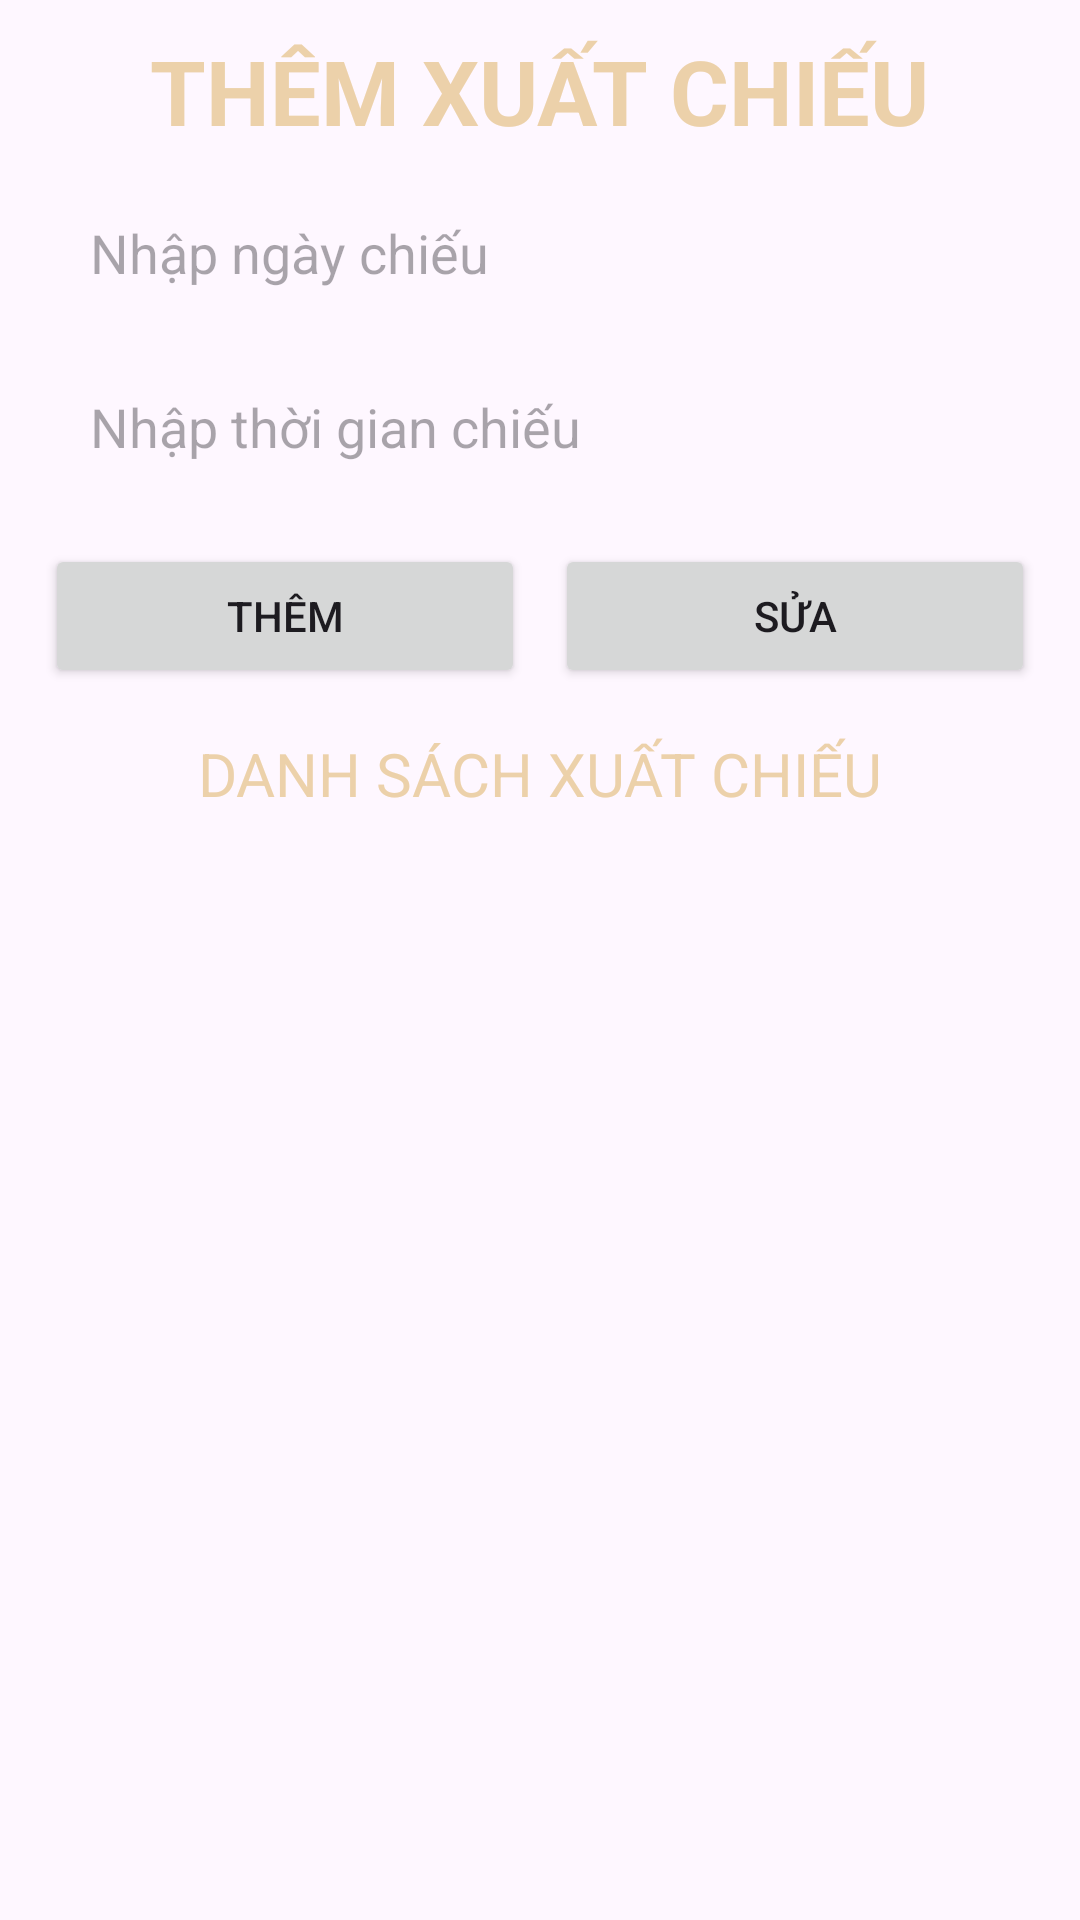

Here is an Android app screen rendered from its layout file. Give the layout XML and the strings, colors and styles it references.
<!-- AndroidManifest.xml: application theme Theme.DatVeXemPhim -->
<!-- res/layout/frag_adm_qlxc_du1.xml -->
<?xml version="1.0" encoding="utf-8"?>
<LinearLayout xmlns:android="http://schemas.android.com/apk/res/android"
    android:layout_width="match_parent"
    android:layout_height="match_parent"
    android:orientation="vertical"
    android:padding="10dp"
    android:gravity="center">

    <TextView
        android:layout_width="wrap_content"
        android:layout_height="wrap_content"
        android:text="THÊM XUẤT CHIẾU"
        android:textColor="#ECD1AA"
        android:textSize="30sp"
        android:textStyle="bold"/>

    <LinearLayout
        android:orientation="vertical"
        android:layout_width="match_parent"
        android:layout_height="wrap_content"
        android:padding="10dp">

        <EditText
            android:id="@+id/edtNgayChieu"
            android:layout_width="match_parent"
            android:layout_height="wrap_content"
            android:background="@drawable/shape"
            android:hint="Nhập ngày chiếu"
            android:inputType="text"
            android:lines="1"
            android:minHeight="48dp"
            android:padding="10dp" />

        <EditText
            android:id="@+id/edtThoiGianChieu"
            android:layout_width="match_parent"
            android:layout_height="wrap_content"
            android:layout_marginTop="10dp"
            android:background="@drawable/shape"
            android:hint="Nhập thời gian chiếu"
            android:inputType="text"
            android:lines="1"
            android:minHeight="48dp"
            android:padding="10dp" />
    </LinearLayout>

    <LinearLayout
        android:orientation="horizontal"
        android:layout_width="match_parent"
        android:layout_height="wrap_content">
        <Button
            android:id="@+id/btnThem"
            android:text="Thêm"
            android:layout_width="0dp"
            android:layout_height="wrap_content"
            android:layout_weight="1"
            android:layout_margin="5sp"/>
        <Button
            android:id="@+id/btnSua"
            android:text="Sửa"
            android:layout_width="0dp"
            android:layout_height="wrap_content"
            android:layout_weight="1"
            android:layout_margin="5sp"/>
    </LinearLayout>


    <TextView
        android:layout_width="wrap_content"
        android:layout_height="wrap_content"
        android:text="DANH SÁCH XUẤT CHIẾU"
        android:layout_margin="10dp"
        android:textSize="20sp"
        android:textColor="#ECD1AA"/>
    <androidx.recyclerview.widget.RecyclerView
        android:id="@+id/recyclerXuatChieu"
        android:layout_margin="10dp"
        android:layout_width="match_parent"
        android:layout_height="match_parent"/>

</LinearLayout>
<!-- resources referenced by this layout -->
<resources>
  <style name="Theme.DatVeXemPhim" parent="Base.Theme.DatVeXemPhim" />
  <style name="Base.Theme.DatVeXemPhim" parent="Theme.Material3.DayNight.NoActionBar">
          
          
      </style>
</resources>
